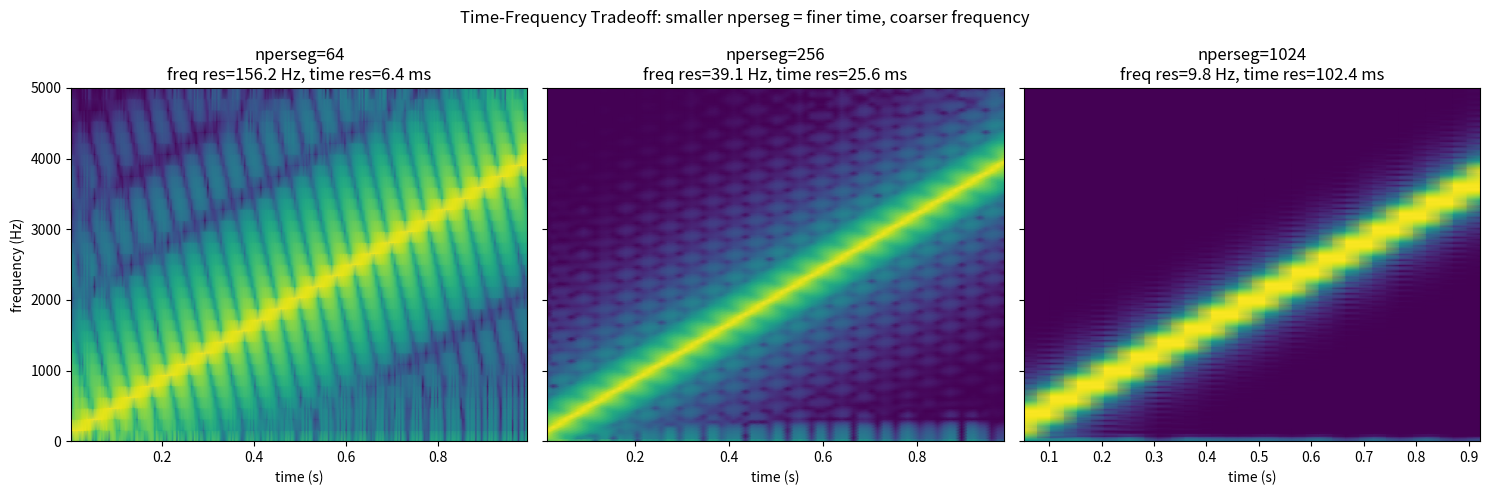

Reproduce this figure in Python. (Note: this script raises an exception after producing the figure.)
# Compare three different nperseg
import matplotlib.pyplot as plt
import numpy as np
from scipy.signal import chirp, spectrogram


fs = 10000.0
duration = 1.0
f0 = 100.0
f1 = 4000.0

n = np.arange(int(fs * duration))
t = n / fs
x = chirp(t, f0=f0, f1=f1, t1=duration, method="linear")

nperseg_list = [64, 256, 1024]

fig, axes = plt.subplots(1, 3, figsize=(15, 5), sharey=True)    # sharey -> share y axis

for ax, nperseg in zip(axes, nperseg_list):
    noverlap = nperseg // 2
    f_spec, t_spec, Sxx = spectrogram(x, fs, nperseg=nperseg, noverlap=noverlap)
    Sxx_db = 10 * np.log10(Sxx + 1e-12)

    freq_resolution = fs / nperseg
    time_resolution = nperseg / fs

    ax.pcolormesh(t_spec, f_spec, Sxx_db, shading="gouraud")
    ax.set_xlabel("time (s)")
    ax.set_title(f"nperseg={nperseg}\n"
                 f"freq res={freq_resolution:.1f} Hz, "
                 f"time res={time_resolution*1000:.1f} ms")

axes[0].set_ylabel("frequency (Hz)")

fig.suptitle("Time-Frequency Tradeoff: smaller nperseg = finer time, coarser frequency")
fig.tight_layout()
fig.savefig("week1/d11_resolution_tradeoff.png", dpi=120)
print("saved to d11_resolution_tradeoff.png")

for nperseg in nperseg_list:
    print(f"nperseg={nperseg}: freq_resolution={fs/nperseg:.2f} Hz, "
          f"time_resolution={nperseg/fs*1000:.2f} ms")
